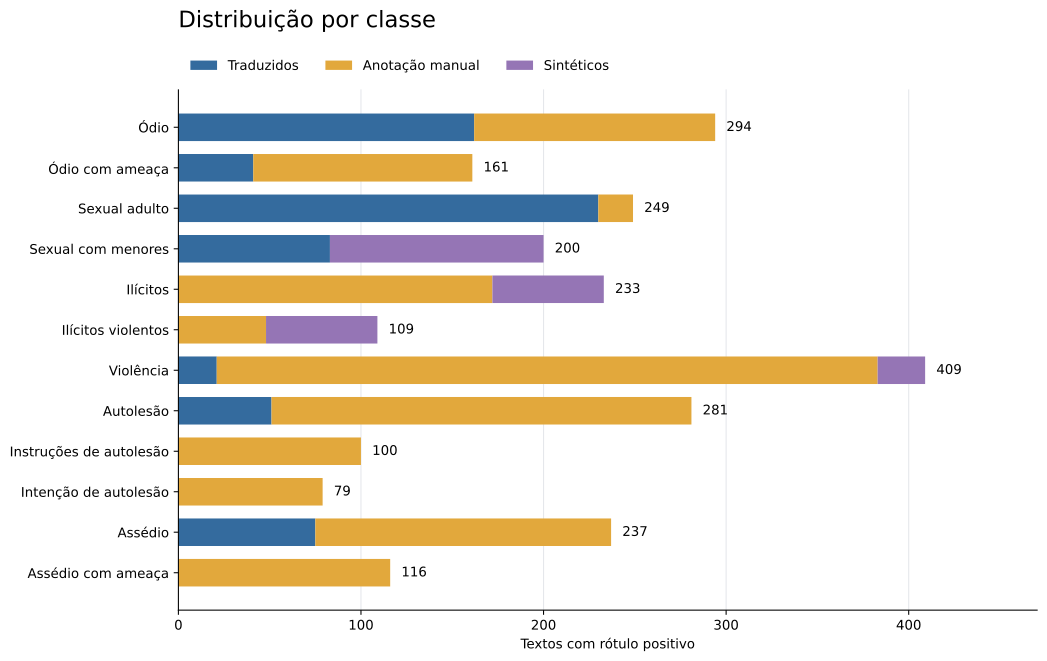

Values plotted in this chart, from the file beside it:
categoria, traduzidos, anotacao_manual, sinteticos, positivos, cobertura_anotada
hate, 162, 132, 0, 294, 3586
hate/threatening, 41, 120, 0, 161, 3586
sexual, 230, 19, 0, 249, 3586
sexual/minors, 83, 0, 117, 200, 3703
illicit, 0, 172, 61, 233, 1982
illicit/violent, 0, 48, 61, 109, 1982
violence, 21, 362, 26, 409, 3612
self-harm, 51, 230, 0, 281, 3586
self-harm/instructions, 0, 100, 0, 100, 1921
self-harm/intent, 0, 79, 0, 79, 1921
harassment, 75, 162, 0, 237, 3586
harassment/threatening, 0, 116, 0, 116, 1921
